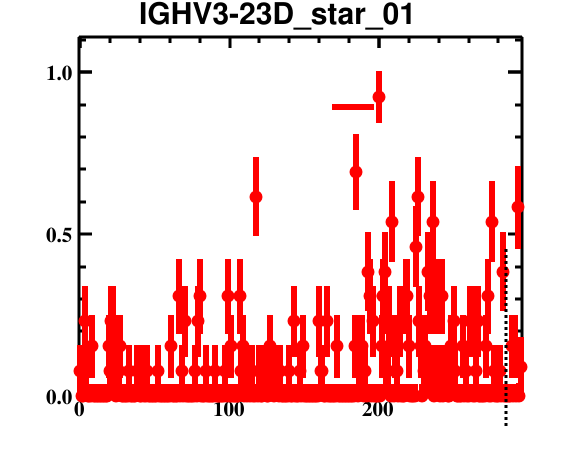

The file beside this chart, header and first rows:
bin_low_edge, contents, binerror, xtitle, binlabel
-1.5, 0.0, 0.0, , 
-0.5, 0.07692, 0.0803, , 
0.5, 0.0, 0.03774, , 
1.5, 0.0, 0.03774, , 
2.5, 0.2308, 0.1091, , 
3.5, 0.07692, 0.0803, , 
4.5, 0.0, 0.03774, , 
5.5, 0.0, 0.03774, , 
6.5, 0.0, 0.03774, , 
7.5, 0.1538, 0.09732, , 
8.5, 0.0, 0.03774, , 
9.5, 0.0, 0.03774, , 
10.5, 0.0, 0.03774, , 
11.5, 0.0, 0.03774, , 
12.5, 0.0, 0.03774, , 
13.5, 0.0, 0.03774, , 
14.5, 0.0, 0.03774, , 
15.5, 0.0, 0.03774, , 
16.5, 0.0, 0.03774, , 
17.5, 0.0, 0.03774, , 
18.5, 0.1538, 0.09732, , 
19.5, 0.07692, 0.0803, , 
20.5, 0.2308, 0.1091, , 
21.5, 0.2308, 0.1091, , 
22.5, 0.07692, 0.0803, , 
23.5, 0.0, 0.03774, , 
24.5, 0.1538, 0.09732, , 
25.5, 0.07692, 0.0803, , 
26.5, 0.1538, 0.09732, , 
27.5, 0.0, 0.03774, , 
28.5, 0.0, 0.03774, , 
29.5, 0.0, 0.03774, , 
30.5, 0.0, 0.03774, , 
31.5, 0.0, 0.03774, , 
32.5, 0.07692, 0.0803, , 
33.5, 0.0, 0.03774, , 
34.5, 0.0, 0.03774, , 
35.5, 0.0, 0.03774, , 
36.5, 0.0, 0.03774, , 
37.5, 0.07692, 0.0803, , 
38.5, 0.07692, 0.0803, , 
39.5, 0.0, 0.03774, , 
40.5, 0.0, 0.03774, , 
41.5, 0.07692, 0.0803, , 
42.5, 0.0, 0.03774, , 
43.5, 0.0, 0.03774, , 
44.5, 0.07692, 0.0803, , 
45.5, 0.0, 0.03774, , 
46.5, 0.0, 0.03774, , 
47.5, 0.0, 0.03774, , 
48.5, 0.0, 0.03774, , 
49.5, 0.0, 0.03774, , 
50.5, 0.0, 0.03774, , 
51.5, 0.07692, 0.0803, , 
52.5, 0.0, 0.03774, , 
53.5, 0.0, 0.03774, , 
54.5, 0.0, 0.03774, , 
55.5, 0.0, 0.03774, , 
56.5, 0.0, 0.03774, , 
57.5, 0.0, 0.03774, , 
... 238 more rows
